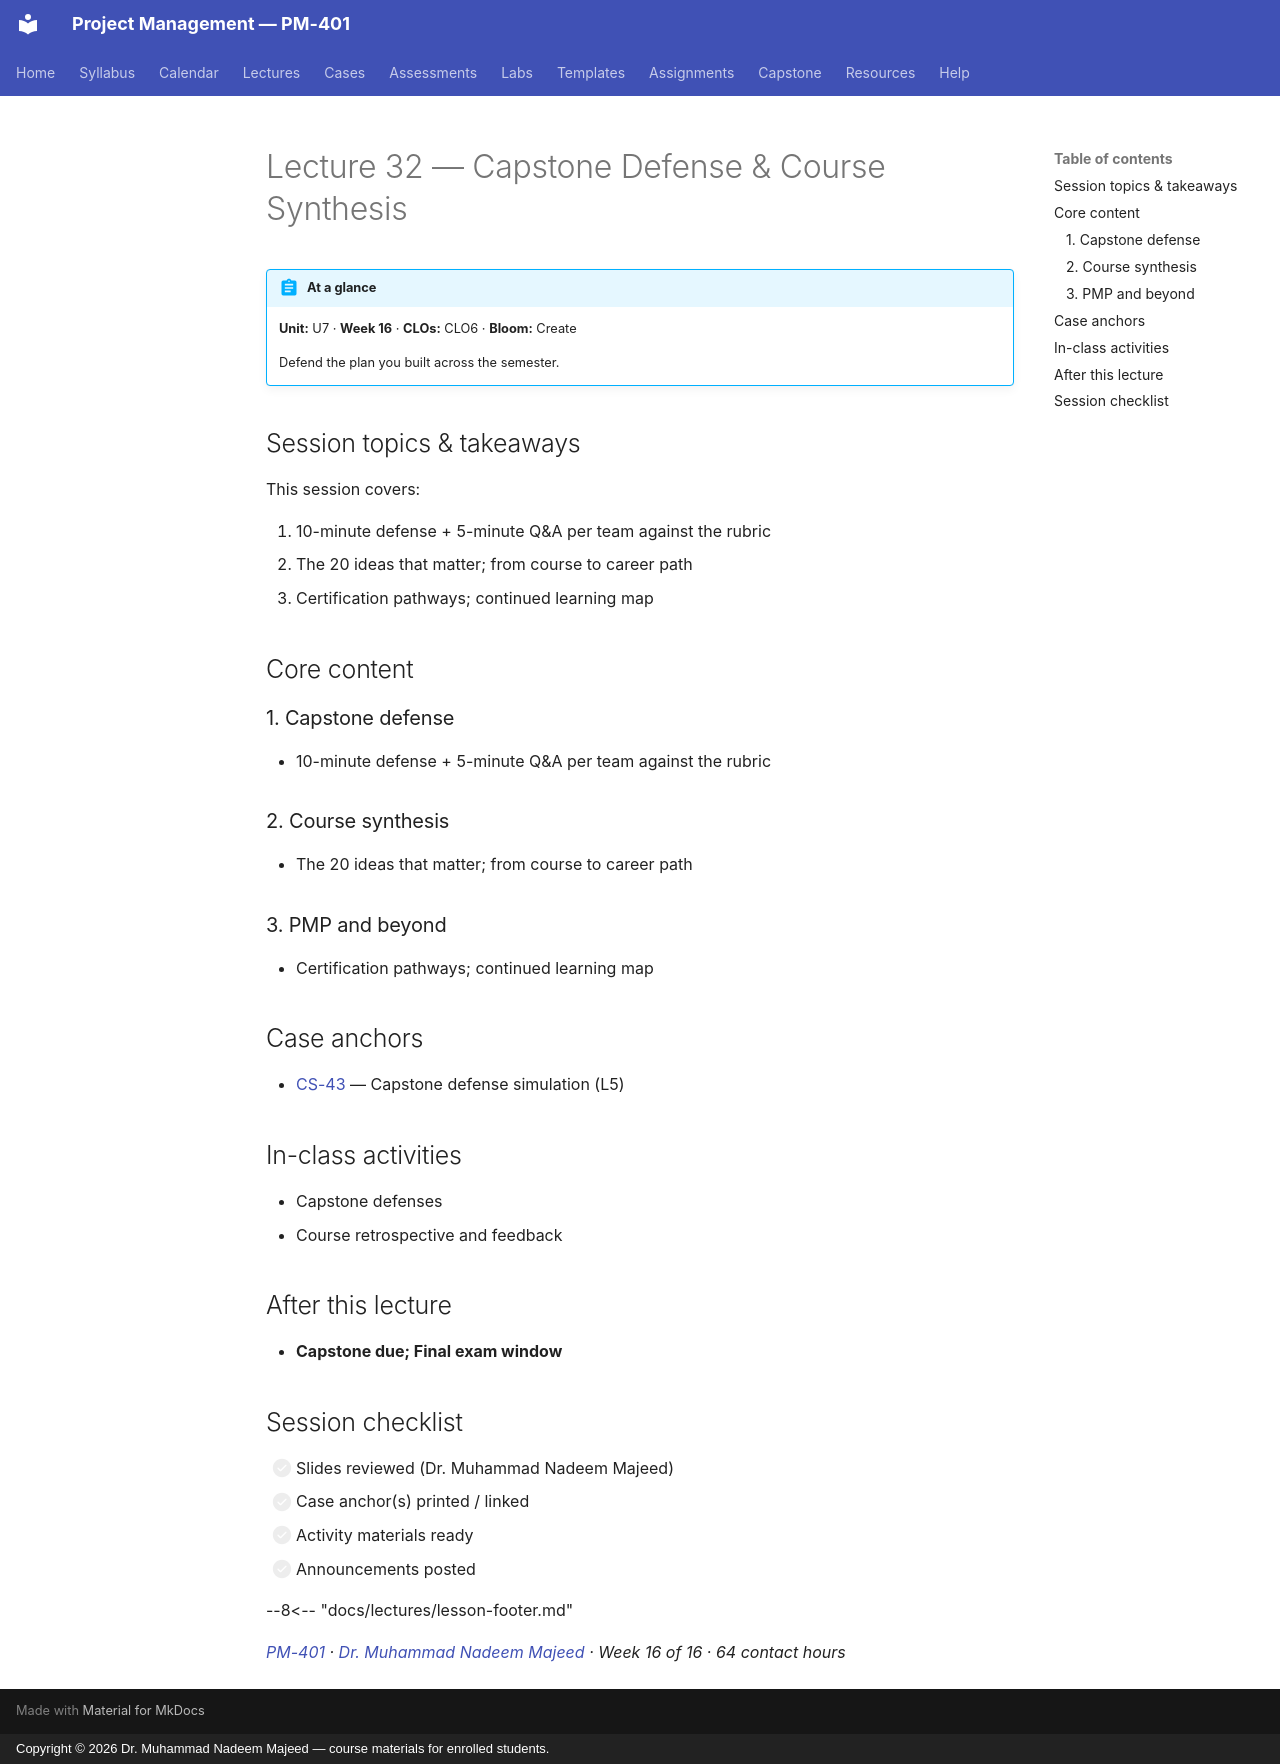

repository: nadeem-majeedch/Project-Management · page: lectures/L32-32-capstone-synthesis/index.html · generator: mkdocs · copyright: Copyright © 2026 Dr. Muhammad Nadeem Majeed — course materials for enrolled students.

---
title: "Lecture 32 — Capstone Defense & Course Synthesis"
description: Defend the plan you built across the semester.
---

<!-- AUTO-GENERATED from planning/*.yaml via tools/scaffold.py. Edit the YAML, not this file. -->

# Lecture 32 — Capstone Defense & Course Synthesis

!!! abstract "At a glance"
    **Unit:** U7 · **Week 16** · **CLOs:** CLO6 ·
    **Bloom:** Create

    Defend the plan you built across the semester.

## Session topics & takeaways

This session covers:

1. 10-minute defense + 5-minute Q&A per team against the rubric
2. The 20 ideas that matter; from course to career path
3. Certification pathways; continued learning map

## Core content

### 1. Capstone defense

- 10-minute defense + 5-minute Q&A per team against the rubric

### 2. Course synthesis

- The 20 ideas that matter; from course to career path

### 3. PMP and beyond

- Certification pathways; continued learning map

## Case anchors

- [CS-43](../cases/CS-43.md) — Capstone defense simulation (L5)

## In-class activities

- Capstone defenses
- Course retrospective and feedback

## After this lecture

- **Capstone due; Final exam window**

## Session checklist

- [ ] Slides reviewed (Dr. Muhammad Nadeem Majeed)
- [ ] Case anchor(s) printed / linked
- [ ] Activity materials ready
- [ ] Announcements posted

--8<-- "docs/lectures/lesson-footer.md"

*[PM-401](../syllabus/course-description.md) ·
[Dr. Muhammad Nadeem Majeed](https://github.com/nadeem-majeedch) ·
Week 16 of 16 ·
64 contact hours*
